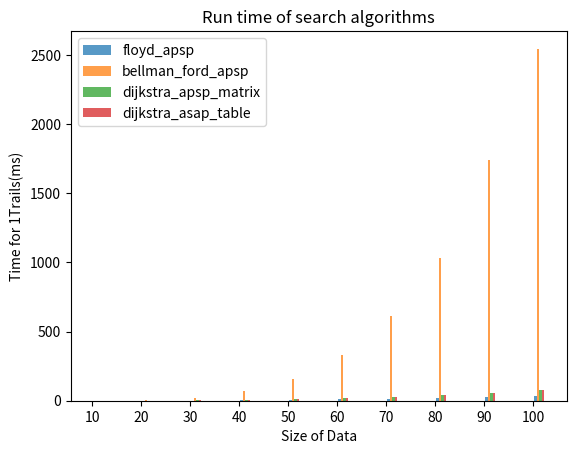

The script that saved this image:
# CSCI 323/700
# Summer 2022
# Assignment 7 - Graph Algorithms
# Changli Zeng

import copy
import heapq
import random
import re
import time
import pandas as pd
import matplotlib.pyplot as plt


assn_num = 7
INF = 99999


def read_graph(file_name):
    graph = []
    with open(file_name) as file:
        for line in file.readlines():
            row = []
            s = line.split(" ")
            for ss in s:
                row.append(int(ss))
            graph.append(row)
    return graph


def random_graph(size, max_cost):
    graph = []
    for i in range(size):
        row = []
        for j in range(size):
            if i == j:
                row.append(0)
            else:
                cost = random.randint(1, max_cost)
                row.append(cost)
        graph.append(row)
    return graph


def make_non_edges_inf(graph):
    for i in range(len(graph)):
        for j in range(len(graph[i])):
            if graph[i][j] == 0:
                graph[i][j] = INF


# From: https://www.geeksforgeeks.org/floyd-warshall-algorithm-dp-16/
def floyd_apsp(graph):
    graph_copy = copy.deepcopy(graph)
    n = len(graph_copy)
    dist = [[INF] * n for i in range(n)]
    pred = [[-1] * n for i in range(n)]
    for i in range(n):
        for j in range(n):
            dist[i][j] = graph_copy[i][j]
            pred[i][j] = i
        dist[i][i] = 0
        pred[i][i] = -1
    for k in range(n):
        for i in range(n):
            for j in range(n):
                if dist[i][j] > dist[i][k] + dist[k][j]:
                    dist[i][j] = dist[i][k] + dist[k][j]
                    pred[i][j] = pred[k][j]
    if len(graph) == 10:
        print("floyd_apsp")
    print_solution_floyd(dist, pred)


def print_solution_floyd(dist, pred):
    # print("Dist matrix")
    n = len(dist)
    for i in range(n):
        for j in range(n):
            if dist[i][j] == INF:
                print("%7s\t" % ("INF"), end=" ")
            else:
                print("%7d\t" % (dist[i][j]), end=' ')
            if j == n - 1:
                print()
    # print("Pred matrix")
    # for i in range(n):
    #     for j in range(n):
    #         print("%7d\t" % (pred[i][j]), end=' ')
    #     print()


def print_graph(graph):
    n = len(graph)
    for i in range(n):
        for j in range(n):
            if graph[i][j] == 0:
                print("%7s\t" % ("INF"), end=" ")
            else:
                print("%7d\t" % (graph[i][j]), end=' ')
        print()


def convert_to_adj_table(graph):
    adj_table = []
    for i in range(len(graph)):
        row = graph[i]
        neighbors = []
        for j in range(len(row)):
            if graph[i][j] > 0:
                neighbors.append((j, graph[i][j]))
        adj_table.append(neighbors)
    return adj_table


def convert_to_edge_set(graph):
    edge_set = []
    for i in range(len(graph)):
        row = graph[i]
        for j in range(len(row)):
            if graph[i][j] > 0:
                edge_set.append((i, j, graph[i][j]))
    return edge_set


# From: https://www.geeksforgeeks.org/bellman-ford-algorithm-dp-23/
def bellman_ford_sssp(es, n, src):
    dist = [INF] * n
    dist[src] = 0
    for i in range(n):
        for u, v, w in es:
            if dist[u] != INF and dist[u] + w < dist[v]:
                dist[v] = dist[u] + w
    for u, v, w in es:
        if dist[u] != INF and dist[u] + w < dist[v]:
            print("Graph contains negative weight cycle")
    print(dist)


def bellman_ford_apsp(graph):
    if len(graph) == 10:
        print("bellman_ford_apsp")
    es = convert_to_edge_set(graph)
    for i in range(len(graph)):
         bellman_ford_sssp(es, len(graph), i)


def min_distance(dist, done):
    n = len(dist)
    min_dist = INF
    min_index = -1
    for u in range(n):
        if dist[u] < min_dist and not done[u]:
            min_dist = dist[u]
            min_index = u
    return min_index


# From: https://www.geeksforgeeks.org/dijkstras-shortest-path-algorithm-greedy-algo-7/
def dijkstra_sssp_matrix(cm, src):
    n = len(cm)
    dist = [INF] * n
    dist[src] = 0
    done = [False] * n
    for i in range(n):
        x = min_distance(dist, done)
        done[x] = True
        for y in range(n):
            if cm[x][y] > 0 and not done[y] and dist[y] > dist[x] + cm[x][y]:
                dist[y] = dist[x] + cm[x][y]
        print(dist)


def dijkstra_apsp_matrix(graph):
    if len(graph) == 10:
        print("dijkstra_apsp_matrix")
    for i in range(len(graph)):
        dijkstra_sssp_matrix(graph, i)


# From https://www.geeksforgeeks.org/dijkstras-algorithm-for-adjacency-list-representation-greedy-algo-8/
def dijkstra_sssp_table(table, src):
    smallest = src
    left = 2 * src + 1
    right = 2 * src + 2
    if (left < table.size and
            table.array[left][1]
            < table.array[smallest][1]):
        smallest = left
    if (right < table.size and
            table.array[right][1]
            < table.array[smallest][1]):
        smallest = right
    if smallest != src:
        table.pos[table.array[smallest][0]] = src
        table.pos[table.array[src][0]] = smallest
        table.swapMinHeapNode(smallest, src)
        table.dijkstra_sssp_table(smallest)


def swapMinHeapNode(self, a, b):
    t = self.array[a]
    self.array[a] = self.array[b]
    self.array[b] = t


def dijkstra_asap_table(graph):
    if len(graph) == 10:
        print("dijkstra_asap_table")
    for i in range(len(graph)):
        dijkstra_sssp_matrix(graph, i)


def plot_time(dict_algs, sizes, algs, trails):
    alg_num = 0
    plt.xticks([j for j in range(len(sizes))], [str(size) for size in sizes])
    for algs in algs:
        alg_num += 1
        d = dict_algs[algs.__name__]
        x_axis = [j + 0.05 * alg_num for j in range(len(sizes))]
        y_axis = [d[i] for i in sizes]
        plt.bar(x_axis, y_axis, width=0.05, alpha=0.75, label=algs.__name__)
    plt.legend()
    plt.title("Run time of search algorithms")
    plt.xlabel("Size of Data")
    plt.ylabel("Time for " + str(trails) + "Trails" "(ms)")
    plt.savefig("Assignment" + str(assn_num) + ".png")
    plt.show()


def run_trials():
    sizes = [10 * i for i in range(1, 11)]
    trials = 1
    algs = [floyd_apsp, bellman_ford_apsp, dijkstra_apsp_matrix, dijkstra_asap_table]
    dict_algs = {}
    for alg in algs:
        dict_algs[alg.__name__] = {}
    for size in sizes:
        for alg in algs:
            dict_algs[alg.__name__][size] = 0
        for trial in range(1, trials + 1):
                graph = random_graph(size, 100)

                for alg in algs:
                    start_time = time.time()
                    dist = alg(graph)
                    end_time = time.time()
                    net_time = end_time - start_time
                    dict_algs[alg.__name__][size] += 1000 * net_time
                    # if size == 10:
                    #     print([alg.__name__])
                    #     print_graph(dist)
    pd.set_option("display.max_rows", 500)
    pd.set_option("display.max_columns", 500)
    pd.set_option("display.width", 1000)
    df = pd.DataFrame.from_dict(dict_algs).T
    print(df)
    plot_time(dict_algs, sizes, algs, trials)


def main():
    run_trials()
    # am1 = read_graph("graph1.txt")
    # am1 = random_graph(10, 100)
    # # print("Cost Matrix:", am1)
    # at1 = convert_to_adj_table(am1)
    # # print("Adjacency Table:", at1)
    # es1 = convert_to_edge_set(am1)
    # # print("Edge Set:", es1)
    # # print("Cost Matrix")
    # # print_graph(am1)

    # print("Bellman Ford SSSP")
    # for i in range(len(am1)):
    #     bellman_ford_sssp(es1, len(am1), i)

    # print("Dijkstra SSSP")
    # for i in range(len(am1)):
    #     dijkstra_sssp(am1, i)
    # am1 = random_graph(10, 100)
    # print("Floyd APSP")
    # floyd_apsp(am1)
    # print(" ")
    # print("Bellman Ford APSP")
    # bellman_ford_apsp(am1)
    # print(" ")
    # print("Dijkstra APSP")
    # dijkstra_apsp_matrix(am1)
    # print("Dijkstra ASAP Table")
    # dijkstra_asap_table(am1)


if __name__ == "__main__":
    main()
